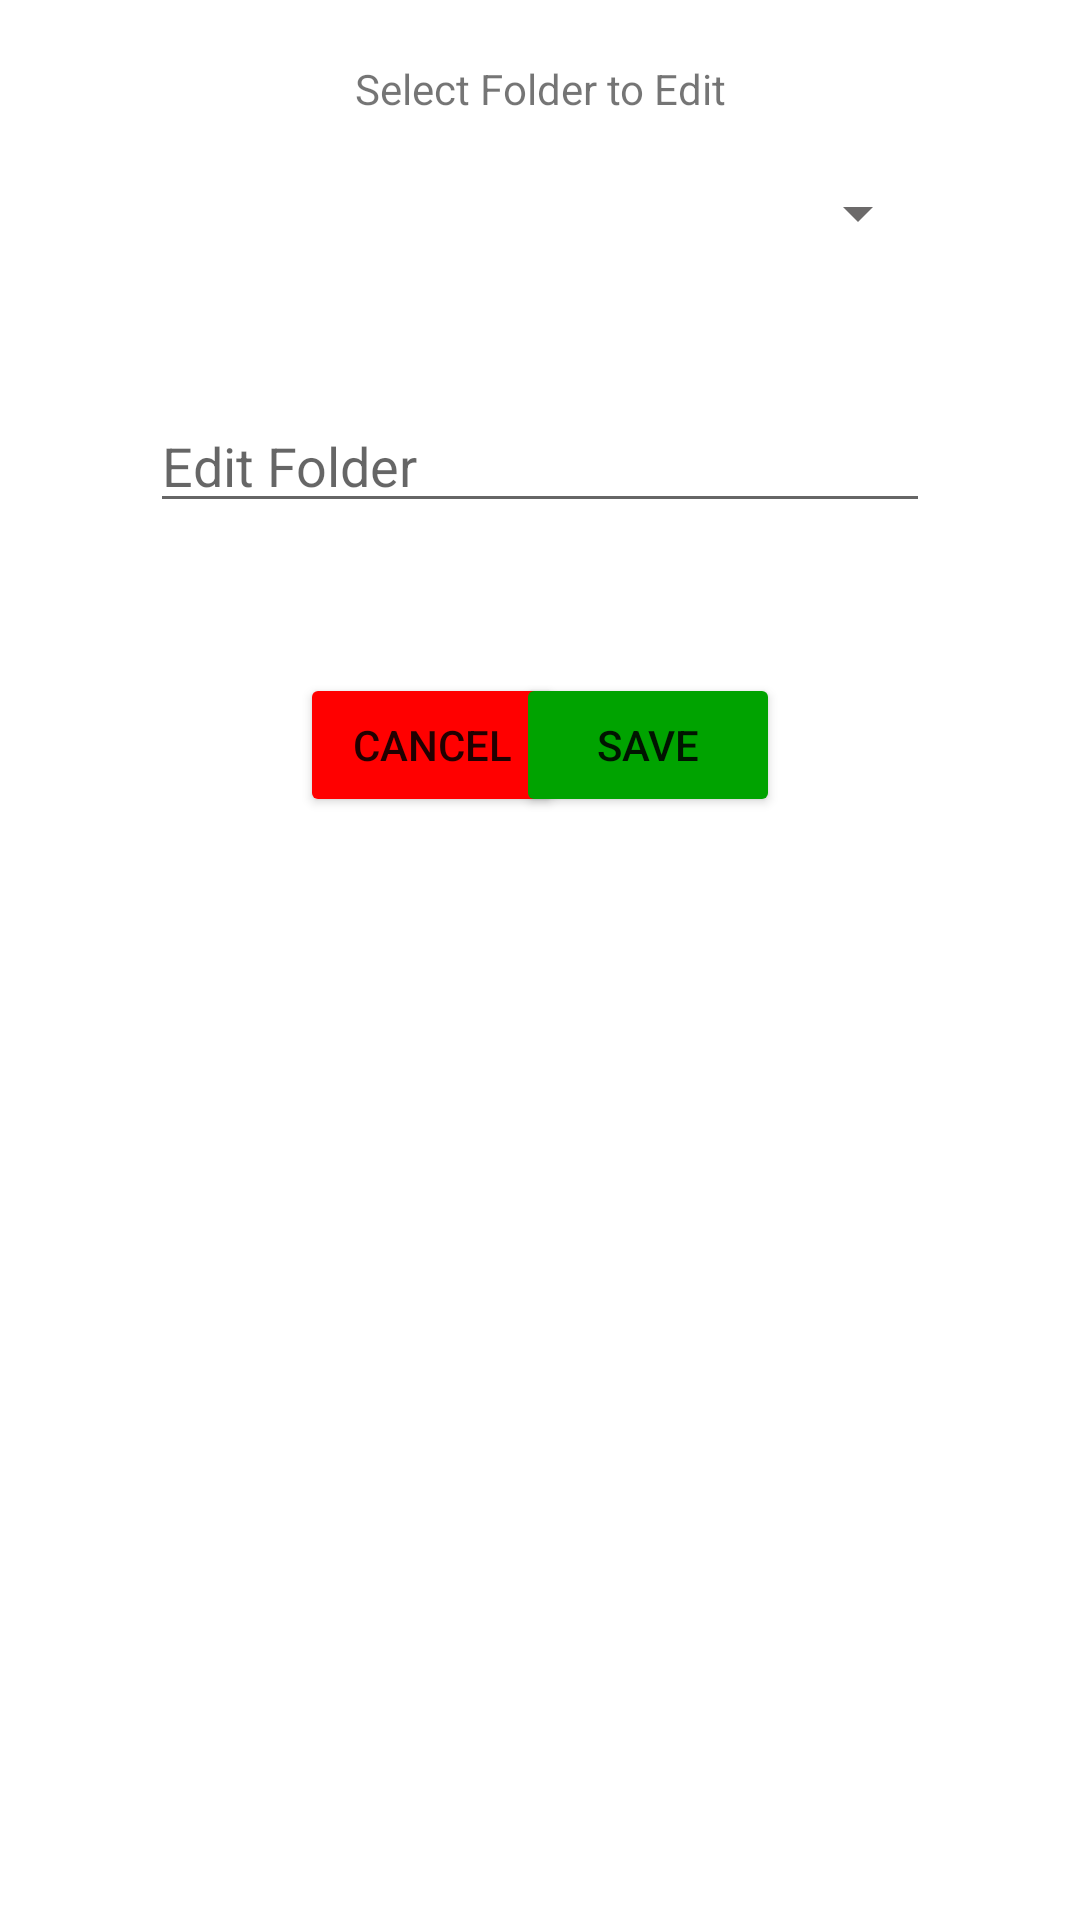

Produce the Android XML layout that renders to this screen, including the resource entries it uses.
<!-- AndroidManifest.xml: application theme Theme.PatsNotes -->
<!-- res/layout/custom_folder_selector.xml -->
<?xml version="1.0" encoding="utf-8"?>
<androidx.constraintlayout.widget.ConstraintLayout xmlns:android="http://schemas.android.com/apk/res/android"
    xmlns:tools="http://schemas.android.com/tools"
    android:layout_width="match_parent"
    android:layout_height="match_parent"
    xmlns:app="http://schemas.android.com/apk/res-auto">

    <androidx.constraintlayout.widget.ConstraintLayout
        android:id="@+id/top"
        android:layout_width="match_parent"
        android:layout_height="wrap_content"
        app:layout_constraintTop_toTopOf="parent"
        app:layout_constraintStart_toStartOf="parent"
        app:layout_constraintEnd_toEndOf="parent"
        tools:ignore="MissingConstraints">

        <TextView
            android:id="@+id/tvOldFolder"
            android:layout_width="wrap_content"
            android:layout_height="wrap_content"
            android:text="@string/selectFolder"
            android:layout_marginTop="20dp"
            android:layout_marginBottom="20dp"
            android:layout_marginStart="50dp"
            android:layout_marginEnd="50dp"
            android:gravity="center_horizontal"
            app:layout_constraintTop_toTopOf="parent"
            app:layout_constraintEnd_toEndOf="parent"
            app:layout_constraintStart_toStartOf="parent"/>

        <Spinner
            android:id="@+id/spinner"
            android:layout_width="match_parent"
            android:layout_height="match_parent"
            app:layout_constraintTop_toBottomOf="@+id/tvOldFolder"
            app:layout_constraintStart_toStartOf="parent"
            android:layout_marginTop="20dp"
            android:layout_marginBottom="20dp"
            android:backgroundTint="@color/gray"
            android:layout_marginStart="50dp"
            android:layout_marginEnd="50dp"
            app:layout_constraintBottom_toBottomOf="parent"
            app:layout_constraintEnd_toEndOf="parent"/>

    </androidx.constraintlayout.widget.ConstraintLayout>

    <androidx.constraintlayout.widget.ConstraintLayout
        android:id="@+id/mid"
        android:layout_width="match_parent"
        android:layout_height="wrap_content"
        app:layout_constraintEnd_toEndOf="parent"
        app:layout_constraintHorizontal_bias="0.0"
        app:layout_constraintStart_toStartOf="parent"
        app:layout_constraintTop_toBottomOf="@+id/top">

        <EditText
            android:id="@+id/etNewFolderName"
            android:layout_width="match_parent"
            android:layout_height="wrap_content"
            android:layout_marginStart="50dp"
            android:layout_marginTop="30dp"
            android:layout_marginEnd="50dp"
            android:ems="10"
            android:hint="@string/edit_folder_name"
            android:inputType="textPersonName"
            app:layout_constraintEnd_toEndOf="parent"
            app:layout_constraintStart_toStartOf="parent"
            app:layout_constraintTop_toTopOf="parent" />

        <Button
            android:id="@+id/btnC"
            android:layout_width="wrap_content"
            android:layout_height="wrap_content"
            android:layout_marginStart="100dp"
            android:layout_marginTop="50dp"
            android:layout_marginBottom="50dp"
            android:backgroundTint="@color/red"
            android:text="@string/cancel"
            app:layout_constraintBottom_toBottomOf="@id/mid"
            app:layout_constraintStart_toStartOf="parent"
            app:layout_constraintTop_toBottomOf="@+id/etNewFolderName"
            app:layout_constraintVertical_bias="1.0" />

        <Button
            android:id="@+id/btnSave"
            android:layout_width="wrap_content"
            android:layout_height="wrap_content"
            android:layout_marginTop="50dp"
            android:layout_marginEnd="100dp"
            android:layout_marginBottom="50dp"
            android:backgroundTint="@color/green"
            android:text="@string/save"
            app:layout_constraintBottom_toBottomOf="parent"
            app:layout_constraintEnd_toEndOf="parent"
            app:layout_constraintTop_toBottomOf="@+id/etNewFolderName"
            app:layout_constraintVertical_bias="0.0" />

    </androidx.constraintlayout.widget.ConstraintLayout>

</androidx.constraintlayout.widget.ConstraintLayout>
<!-- resources referenced by this layout -->
<resources>
  <color name="gray">#6C6A6A</color>
  <color name="green">#00a300</color>
  <color name="red">#ff0000</color>
  <string name="cancel">Cancel</string>
  <string name="edit_folder_name">Edit Folder</string>
  <string name="save">Save</string>
  <string name="selectFolder">Select Folder to Edit</string>
  <style name="Theme.PatsNotes" parent="Theme.MaterialComponents.DayNight.NoActionBar">
          <item name="android:windowAnimationStyle">@style/animation</item>
      </style>
  <style name="animation">
          <item name="android:windowEnterAnimation">@android:anim/fade_in</item>
          <item name="android:windowExitAnimation">@android:anim/fade_out</item>
      </style>
</resources>
